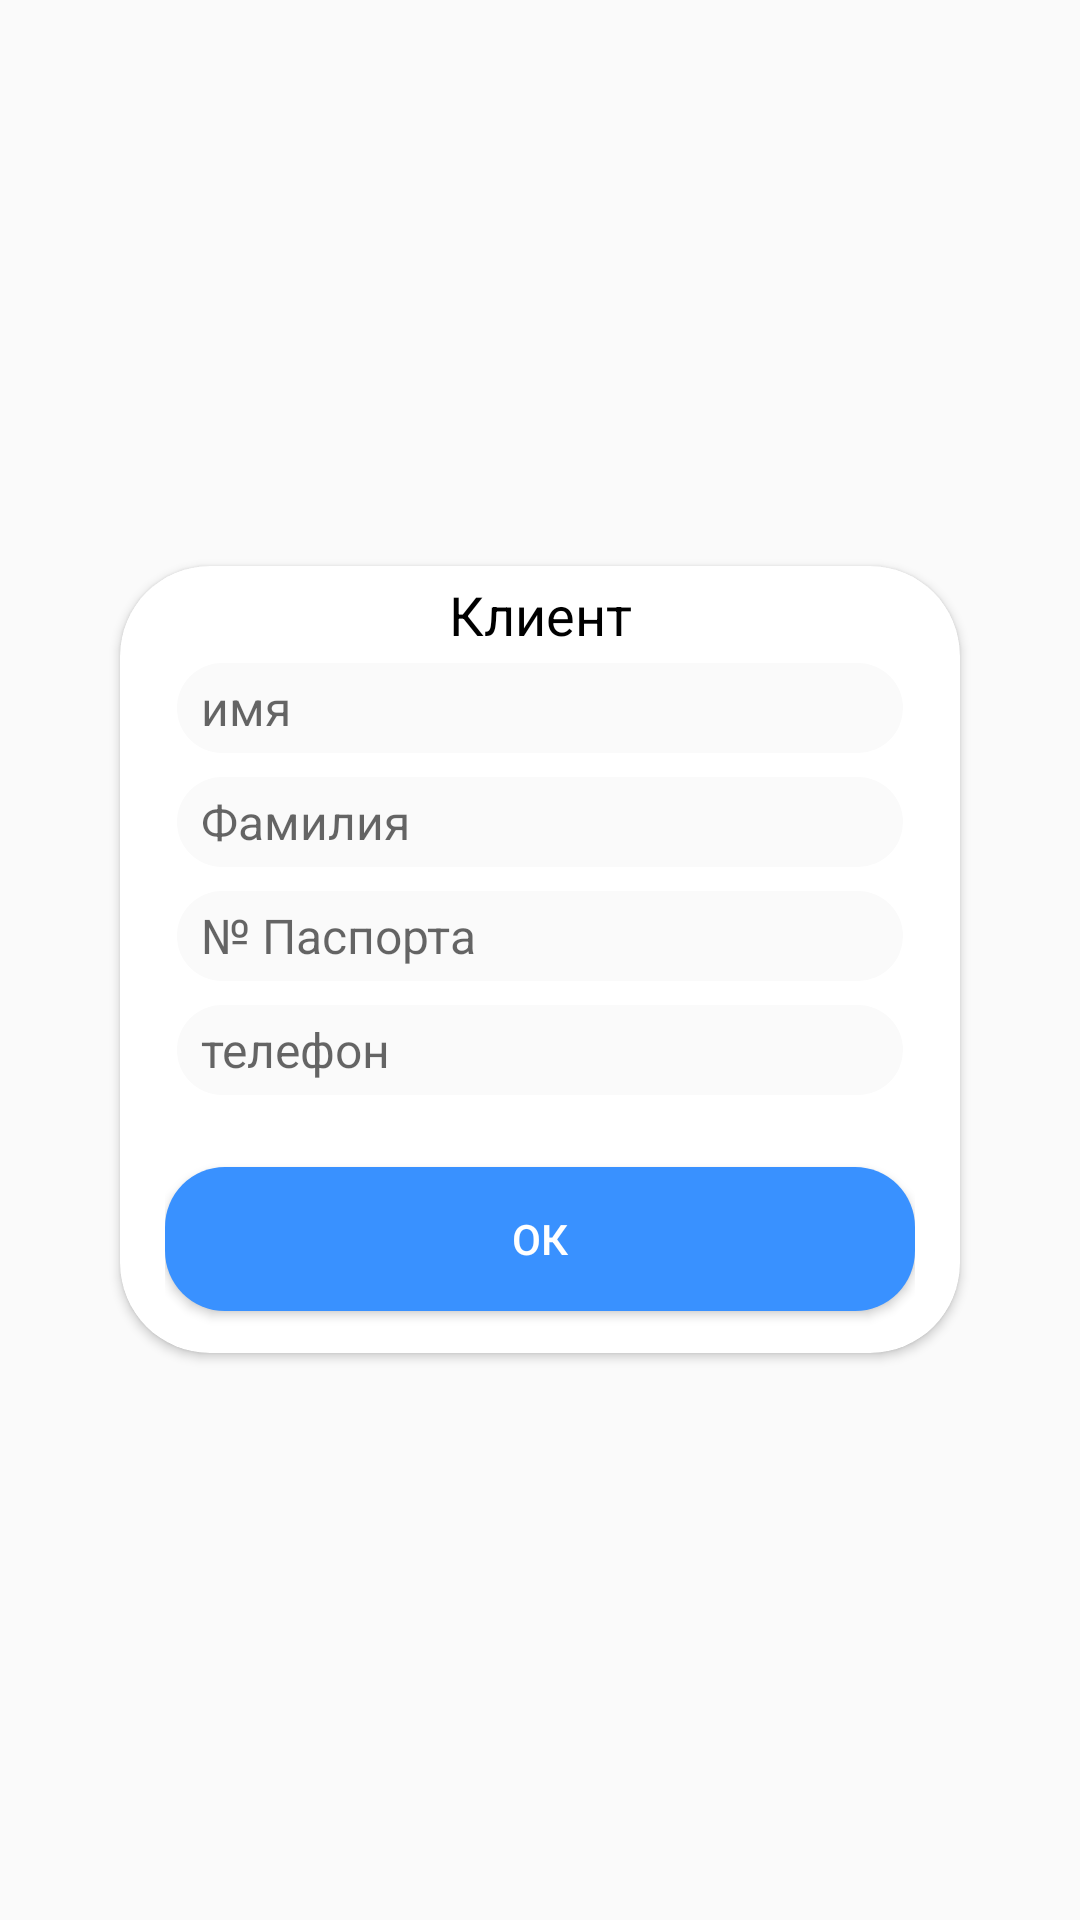

The Android layout XML behind this screen, and the referenced resources:
<!-- AndroidManifest.xml: application theme AppTheme -->
<!-- res/layout/activity_client_details.xml -->
<?xml version="1.0" encoding="utf-8"?>
<RelativeLayout
        xmlns:android="http://schemas.android.com/apk/res/android"
        xmlns:tools="http://schemas.android.com/tools"
        xmlns:app="http://schemas.android.com/apk/res-auto"
        android:layout_width="match_parent" android:layout_height="match_parent"
        tools:context=".client.ClientDetailsActivity"
        android:padding="15dp"
        android:orientation="vertical">


    <android.support.v7.widget.CardView
            android:layout_width="wrap_content"
            android:layout_height="wrap_content"
            android:layout_centerInParent="true"
            app:cardCornerRadius="30dp">

        <LinearLayout
                android:layout_width="280dp"
                android:layout_height="wrap_content"
                android:orientation="vertical"
                android:padding="4dp"
                android:paddingStart="15dp"
                android:paddingEnd="15dp">

            <TextView
                    android:layout_width="match_parent"
                    android:layout_height="wrap_content"
                    android:text="Клиент"
                    android:gravity="center"
                    android:textSize="18sp"
                    android:fontFamily="sans-serif"
                    android:textStyle="normal"
                    android:textColor="#000000"/>

            <EditText
                    android:id="@+id/firstName"
                    android:layout_width="match_parent"
                    android:layout_height="wrap_content"
                    android:hint="имя"
                    android:fontFamily="sans-serif"
                    android:textStyle="normal"
                    android:textColor="#000000"
                    android:layout_margin="4dp"
                    android:textSize="16sp"
                    android:background="@drawable/bg_edittext"
                    android:paddingStart="8dp"/>

            <EditText
                    android:id="@+id/secondName"
                    android:layout_width="match_parent"
                    android:layout_height="wrap_content"
                    android:hint="Фамилия"
                    android:fontFamily="sans-serif"
                    android:textStyle="normal"
                    android:textColor="#000000"
                    android:layout_margin="4dp"
                    android:textSize="16sp"
                    android:paddingStart="8dp"
                    android:background="@drawable/bg_edittext"/>

            <EditText
                    android:id="@+id/passport"
                    android:layout_width="match_parent"
                    android:layout_height="wrap_content"
                    android:hint="№ Паспорта"
                    android:fontFamily="sans-serif"
                    android:textStyle="normal"
                    android:textColor="#000000"
                    android:layout_margin="4dp"
                    android:textSize="16sp"
                    android:paddingStart="8dp"
                    android:background="@drawable/bg_edittext"/>

            <EditText
                    android:id="@+id/phone"
                    android:layout_width="match_parent"
                    android:layout_height="wrap_content"
                    android:hint="телефон"
                    android:fontFamily="sans-serif"
                    android:textStyle="normal"
                    android:textColor="#000000"
                    android:layout_margin="4dp"
                    android:textSize="16sp"
                    android:paddingStart="8dp"
                    android:background="@drawable/bg_edittext"/>



            <Button
                    android:id="@+id/okBtn"
                    android:layout_width="match_parent"
                    android:layout_height="wrap_content"
                    android:text="ок"
                    android:layout_marginTop="20dp"
                    android:layout_marginBottom="10dp"
                    android:background="@drawable/bg_ok_button"
                    android:textColor="#FFFFFF"/>
        </LinearLayout>


    </android.support.v7.widget.CardView>
</RelativeLayout>
<!-- resources referenced by this layout -->
<resources>
  <!-- drawable bg_edittext (drawable) -->
  <?xml version="1.0" encoding="utf-8"?>
  <shape
          xmlns:android="http://schemas.android.com/apk/res/android"
          android:shape="rectangle">
      <corners android:radius="20dp"/>
  
      <solid
              android:color="#fafafa"/>
      <size
              android:width="120dp"
              android:height="30dp"/>
  </shape>
  <!-- drawable bg_ok_button (drawable) -->
  <?xml version="1.0" encoding="utf-8"?>
  <shape
          xmlns:android="http://schemas.android.com/apk/res/android"
          android:shape="rectangle">
      <corners android:radius="20dp" />
  
      <solid
              android:color="#3991ff"/>
      <size
              android:width="120dp"
              android:height="30dp"/>
  </shape>
  <style name="AppTheme" parent="Theme.AppCompat.Light.DarkActionBar">
          
          <item name="colorPrimary">#3991ff</item>
          <item name="colorPrimaryDark">#1976D2</item>
          <item name="colorAccent">#2a6ab7</item>
      </style>
</resources>
